Run: headless pygame with SDL's dummy video driver; simulated clock (each Clock.tick advances the game by its frame time, no real sleeping); random seed 0; keys injected as events and as key.get_pressed() state; no mouse input.
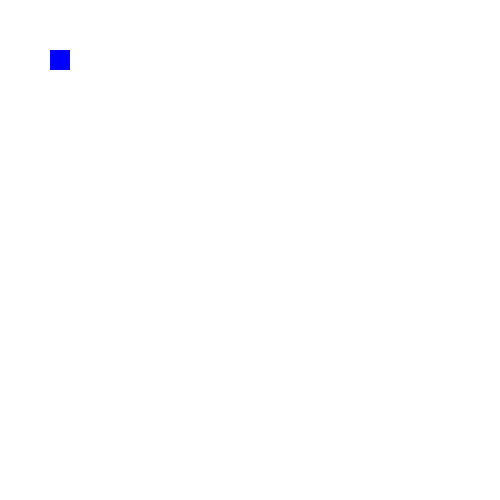
Frame 1 of 4 · flips 1–60 · no input
Frame 2 of 4 · flips 61–180 · tapped SPACE, RETURN · held RIGHT (→), D · screen unchanged from frame 1, image omitted
Frame 3 of 4 · flips 181–300 · held DOWN (↓), S · screen unchanged from frame 2, image omitted
Frame 4 of 4 · flips 301–420 · held LEFT (←), A, UP (↑), W · screen unchanged from frame 3, image omitted

The pygame program that drew these frames:

# i just practice my skill at pygame
# without using ai A.K.A code by myself

import pygame
import sys

pygame.init()

# for window size and title
screen = pygame.display.set_mode((500, 500))
pygame.display.set_caption("pacticing my pygame skills")

# for color:
color_white = (255, 255, 255)
color_black = (0, 0, 255)

# for movement
x, y = 50, 50
speed = 5

# for fps
clock = pygame.time.Clock()
fps_target = 120

# starting the game!
while True:
    for event in pygame.event.get():
        if event.type == pygame.QUIT:
            pygame.quit()
            sys.exit()
    
    screen.fill(color_white)
    pygame.draw.rect(screen, color_black, (x, y, 20, 20))
    pygame.display.flip()
    clock.tick(fps_target)
